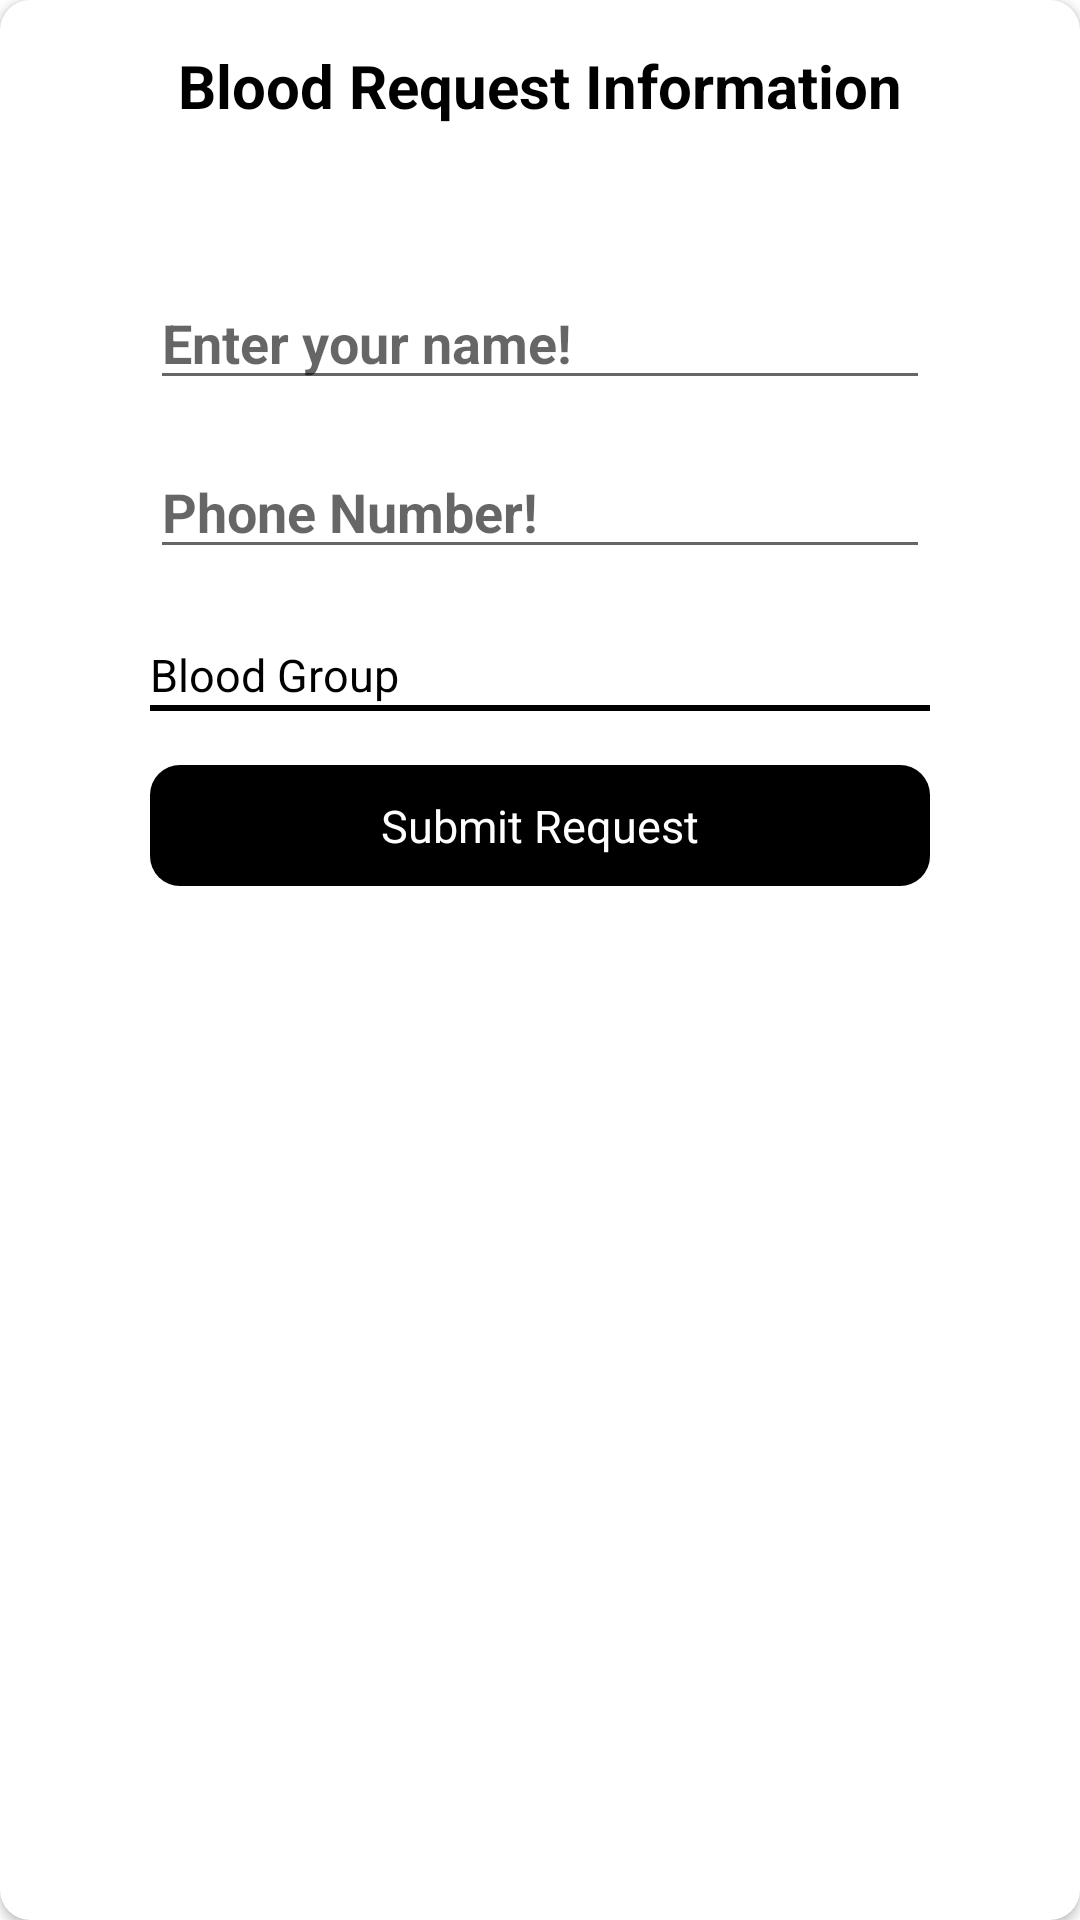

Produce the Android XML layout that renders to this screen, including the resource entries it uses.
<!-- AndroidManifest.xml: application theme Theme.BloodBank -->
<!-- res/layout/activity_send_blood_request.xml -->
<?xml version="1.0" encoding="utf-8"?>
<androidx.cardview.widget.CardView xmlns:android="http://schemas.android.com/apk/res/android"
    xmlns:app="http://schemas.android.com/apk/res-auto"
    xmlns:tools="http://schemas.android.com/tools"
    android:layout_width="match_parent"
    app:cardCornerRadius="10dp"
    android:layout_marginBottom="10dp"
    android:layout_height="wrap_content">
        <RelativeLayout
            android:layout_width="match_parent"
            android:gravity="center_horizontal"
            android:layout_gravity="center_horizontal"
            android:layout_height="wrap_content"
            tools:ignore="UselessLeaf">

            <TextView
                android:id="@+id/textview6"
                android:layout_width="match_parent"
                android:layout_height="wrap_content"
                android:layout_marginTop="15dp"
                android:text="Blood Request Information"
                android:textAlignment="center"
                android:textSize="20sp"
                android:textColor="@color/black"
                android:textStyle="bold"
                tools:ignore="HardcodedText" />
            <TextView
                android:layout_width="wrap_content"
                android:layout_height="wrap_content"
                android:visibility="gone"
                android:id="@+id/bandeparmentuid"
                android:layout_below="@id/textview6"/>

            <EditText
                android:id="@+id/editText7"
                android:layout_width="match_parent"
                android:layout_height="wrap_content"
                android:layout_below="@id/textview6"
                android:layout_marginStart="50dp"
                android:layout_marginTop="50dp"
                android:layout_marginEnd="50dp"
                android:autofillHints="no"
                android:hint="Enter your name!"
                android:inputType="text"
                android:textStyle="bold"
                tools:ignore="HardcodedText" />

            <EditText
                android:id="@+id/editText8"
                android:layout_width="match_parent"
                android:layout_height="wrap_content"
                android:layout_below="@id/editText7"
                android:layout_marginStart="50dp"
                android:layout_marginTop="15dp"
                android:layout_marginEnd="50dp"
                android:autofillHints="no"
                android:hint="Phone Number!"
                android:inputType="text"
                android:textStyle="bold"
                tools:ignore="HardcodedText" />

            <TextView
                android:id="@+id/textview4"
                android:layout_width="match_parent"
                android:layout_height="wrap_content"
                android:layout_below="@id/editText8"
                android:layout_marginStart="50dp"
                android:layout_marginTop="15dp"
                android:layout_marginEnd="50dp"
                android:paddingTop="10dp"
                android:textColor="@color/black"
                android:text="Blood Group"
                android:textSize="15sp"
                app:drawableEndCompat="@drawable/ic_down"
                tools:ignore="HardcodedText" />
            <View
                android:layout_width="match_parent"
                android:layout_height="2dp"
                android:layout_below="@+id/textview4"
                android:background="@color/black"
                android:layout_marginStart="50dp"
                android:layout_marginEnd="50dp"/>

            <TextView
                android:id="@+id/submit_request"
                android:layout_width="match_parent"
                android:layout_height="wrap_content"
                android:layout_below="@id/textview4"
                android:layout_centerHorizontal="true"
                android:layout_marginStart="50dp"
                android:layout_marginTop="20dp"
                android:layout_marginEnd="50dp"
                android:background="@drawable/black_button_background"
                android:paddingTop="10dp"
                android:paddingBottom="10dp"
                android:textSize="15sp"
                android:text="Submit Request"
                android:textAlignment="center"
                android:layout_marginBottom="15dp"
                android:textAllCaps="false"
                android:textColor="@color/white"
                tools:ignore="HardcodedText" />

        </RelativeLayout>

</androidx.cardview.widget.CardView>
<!-- resources referenced by this layout -->
<resources>
  <color name="black">#FF000000</color>
  <color name="white">#FFFFFFFF</color>
  <!-- drawable black_button_background (drawable) -->
  <?xml version="1.0" encoding="utf-8"?>
  <shape xmlns:android="http://schemas.android.com/apk/res/android">
       <solid android:color="@color/black"/>
      <corners android:radius="10dp"/>
  </shape>
  <style name="Theme.BloodBank" parent="Theme.MaterialComponents.DayNight.NoActionBar">
          
          <item name="colorPrimary">#E31037</item>
          <item name="colorPrimaryVariant">#E31037</item>
          <item name="colorOnPrimary">@color/white</item>
          
          <item name="colorSecondary">@color/teal_200</item>
          <item name="colorSecondaryVariant">@color/teal_700</item>
          <item name="colorOnSecondary">@color/black</item>
          
          <item name="android:statusBarColor" tools:targetApi="l">?attr/colorPrimaryVariant</item>
          
      </style>
  <color name="teal_200">#FF03DAC5</color>
  <color name="teal_700">#FF018786</color>
</resources>
